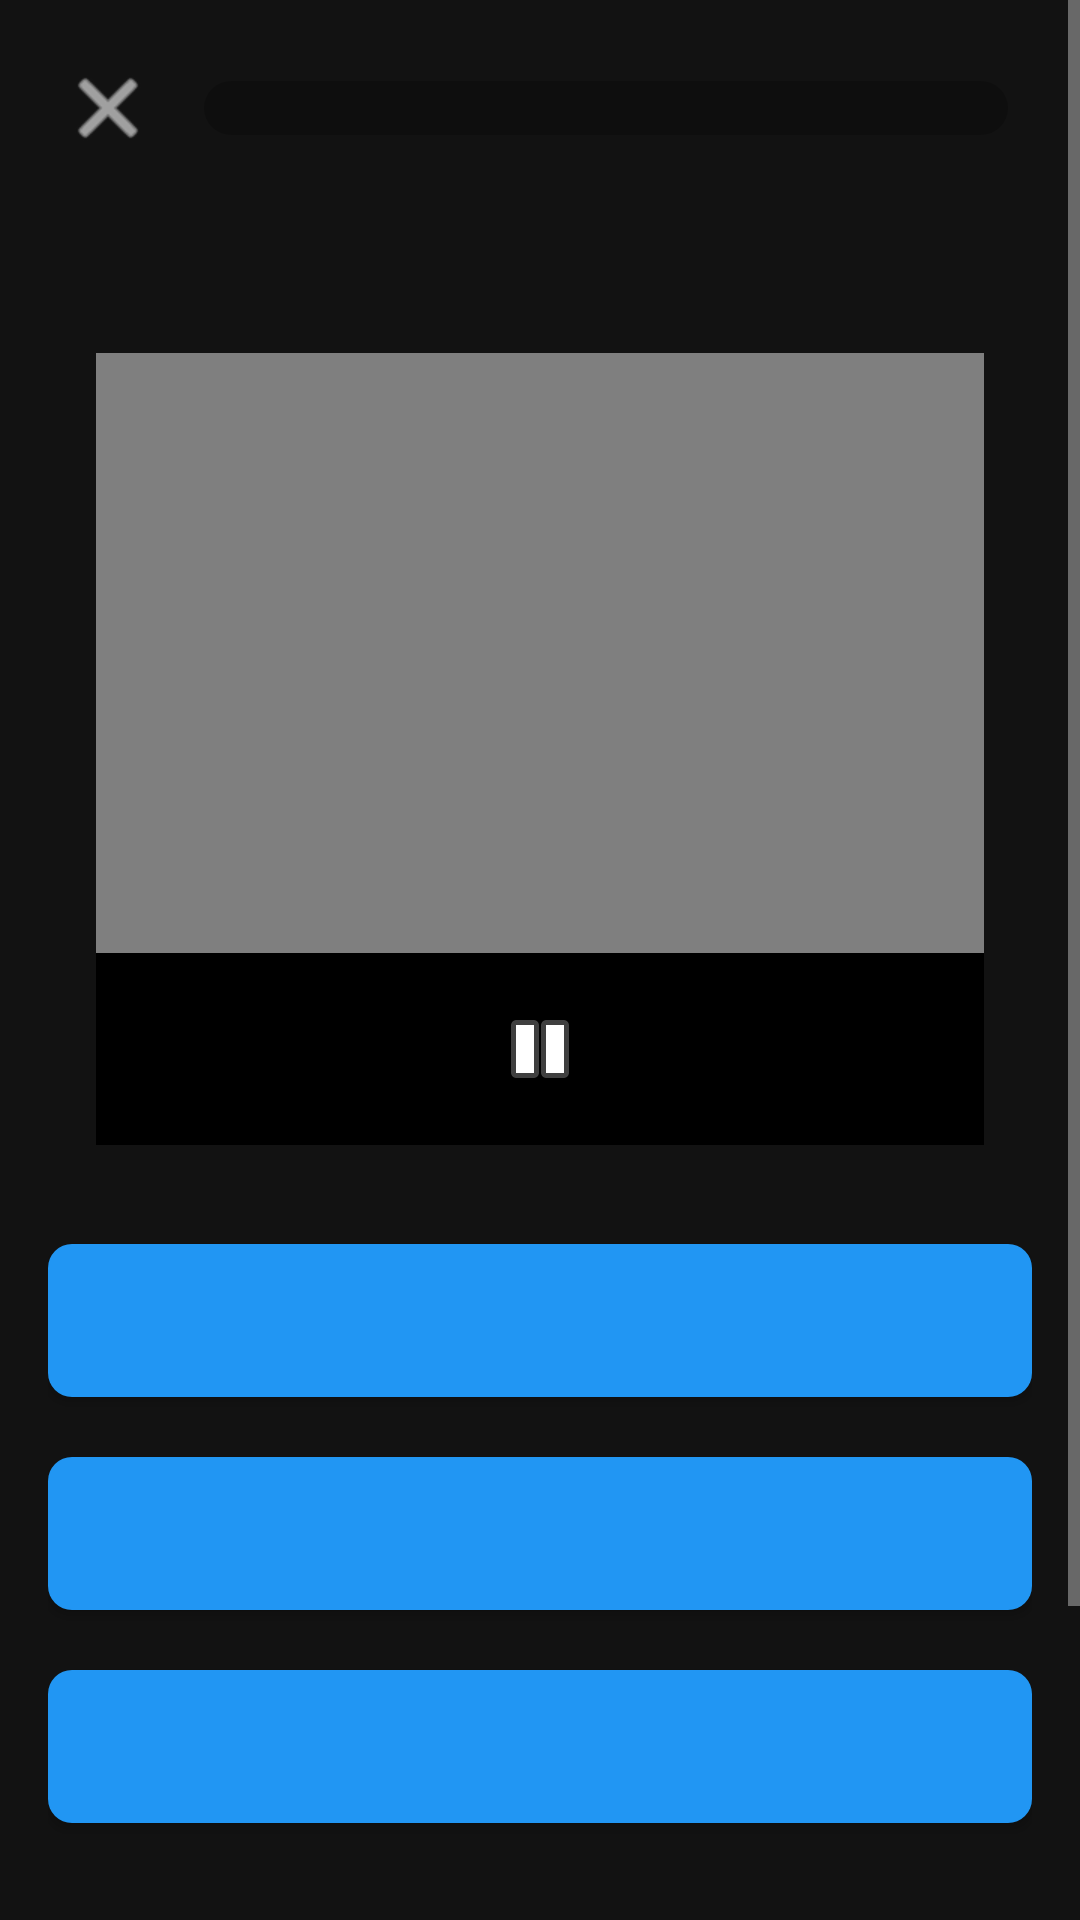

Reconstruct the res/layout file that produces this screen, plus the resources it refers to.
<!-- AndroidManifest.xml: application theme Theme.Autokolk.NoActionBar -->
<!-- res/layout/activity_main.xml -->
<?xml version="1.0" encoding="utf-8"?>
<FrameLayout xmlns:android="http://schemas.android.com/apk/res/android"
    xmlns:app="http://schemas.android.com/apk/res-auto"
    android:layout_width="match_parent"
    android:layout_height="match_parent"
    android:background="@color/background">

    <ScrollView
        android:id="@+id/scrollView"
        android:layout_width="match_parent"
        android:layout_height="match_parent"
        android:paddingBottom="100dp"
        android:clipToPadding="false">

        <LinearLayout
            android:layout_width="match_parent"
            android:layout_height="wrap_content"
            android:orientation="vertical"
            android:padding="16dp">

        <LinearLayout
            android:id="@+id/topBar"
            android:layout_width="match_parent"
            android:layout_height="wrap_content"
            android:orientation="horizontal"
            android:gravity="center_vertical"
            android:layout_marginBottom="16dp">

            <ImageButton
                android:id="@+id/closeButton"
                android:layout_width="40dp"
                android:layout_height="40dp"
                android:background="@android:color/transparent"
                android:contentDescription="Zavřít lekci"
                android:padding="8dp"
                android:src="@android:drawable/ic_menu_close_clear_cancel"
                android:tint="@color/text_primary" />

            <ProgressBar
                android:id="@+id/progressBar"
                style="?android:attr/progressBarStyleHorizontal"
                android:layout_width="0dp"
                android:layout_height="18dp"
                android:layout_marginStart="12dp"
                android:layout_marginEnd="8dp"
                android:layout_weight="1"
                android:indeterminate="false"
                android:max="100"
                android:progress="0"
                android:progressDrawable="@drawable/progress_lesson_gradient" />

            <ImageButton
                android:id="@+id/infoButton"
                android:layout_width="40dp"
                android:layout_height="40dp"
                android:background="@android:color/transparent"
                android:contentDescription="Informace k lekci"
                android:padding="8dp"
                android:src="@android:drawable/ic_menu_info_details"
                android:tint="@color/text_primary"
                android:visibility="gone" />

            <TextView
                android:id="@+id/testTimer"
                android:layout_width="wrap_content"
                android:layout_height="wrap_content"
                android:text="30:00"
                android:textColor="@color/text_primary"
                android:textSize="16sp"
                android:visibility="gone" />

        </LinearLayout>

        <TextView
            android:id="@+id/questionNumber"
            android:layout_width="match_parent"
            android:layout_height="wrap_content"
            android:layout_marginBottom="8dp"
            android:textColor="@color/text_secondary"
            android:textSize="16sp" />

        <ImageView
            android:id="@+id/questionImage"
            android:layout_width="match_parent"
            android:layout_height="wrap_content"
            android:layout_marginBottom="16dp"
            android:adjustViewBounds="true"
            android:maxHeight="320dp"
            android:scaleType="fitCenter"
            android:visibility="gone" />

        <TextView
            android:id="@+id/videoModuleStatusText"
            android:layout_width="match_parent"
            android:layout_height="wrap_content"
            android:layout_marginBottom="8dp"
            android:gravity="center"
            android:textColor="@color/text_secondary"
            android:textSize="14sp"
            android:visibility="gone"
            android:accessibilityLiveRegion="polite" />

        <FrameLayout
            android:id="@+id/videoContainer"
            android:layout_width="match_parent"
            android:layout_height="wrap_content"
            android:layout_marginTop="16dp"
            android:layout_marginStart="16dp"
            android:layout_marginEnd="16dp"
            android:background="@android:color/black">

            <LinearLayout
                android:layout_width="match_parent"
                android:layout_height="wrap_content"
                android:orientation="vertical">

                <VideoView
                    android:id="@+id/questionVideo"
                    android:layout_width="match_parent"
                    android:layout_height="200dp"
                    android:layout_gravity="center" />

                <ImageButton
                    android:id="@+id/playPauseButton"
                    android:layout_width="48dp"
                    android:layout_height="48dp"
                    android:layout_gravity="center"
                    android:layout_margin="8dp"
                    android:background="?attr/selectableItemBackgroundBorderless"
                    android:src="@android:drawable/ic_media_pause"
                    android:contentDescription="Play/Pause" />

            </LinearLayout>
        </FrameLayout>

        <TextView
            android:id="@+id/questionText"
            android:layout_width="match_parent"
            android:layout_height="wrap_content"
            android:textColor="@color/text_primary"
            android:textSize="20sp"
            android:gravity="center_vertical" />

        <com.google.android.material.button.MaterialButton
            android:id="@+id/optionA"
            android:layout_width="match_parent"
            android:layout_height="wrap_content"
            android:layout_marginBottom="8dp"
            style="@style/Widget.Autokolk.Button.Answer" />

        <com.google.android.material.button.MaterialButton
            android:id="@+id/optionB"
            android:layout_width="match_parent"
            android:layout_height="wrap_content"
            android:layout_marginBottom="8dp"
            style="@style/Widget.Autokolk.Button.Answer" />

        <com.google.android.material.button.MaterialButton
            android:id="@+id/optionC"
            android:layout_width="match_parent"
            android:layout_height="wrap_content"
            android:layout_marginBottom="16dp"
            style="@style/Widget.Autokolk.Button.Answer" />

        </LinearLayout>
    </ScrollView>

    
    <LinearLayout
        android:id="@+id/resultPanel"
        android:layout_width="match_parent"
        android:layout_height="wrap_content"
        android:layout_gravity="bottom"
        android:orientation="horizontal"
        android:padding="16dp"
        android:background="@color/button_normal"
        android:elevation="8dp"
        android:visibility="gone">

        <TextView
            android:id="@+id/resultText"
            android:layout_width="0dp"
            android:layout_height="wrap_content"
            android:layout_weight="1"
            android:textSize="18sp"
            android:textColor="@color/text_primary" />

        <com.google.android.material.button.MaterialButton
            android:id="@+id/resultPrevButton"
            android:layout_width="wrap_content"
            android:layout_height="wrap_content"
            android:text="Předchozí"
            android:textColor="@color/white"
            android:textAllCaps="false"
            android:minWidth="80dp"
            android:minHeight="36dp"
            android:layout_marginEnd="8dp"
            android:background="@drawable/button_gradient_green_blue"
            app:backgroundTint="@null"
            style="@style/Widget.MaterialComponents.Button"/>

        <com.google.android.material.button.MaterialButton
            android:id="@+id/resultNextButton"
            android:layout_width="wrap_content"
            android:layout_height="wrap_content"
            android:text="Další"
            android:textColor="@color/white"
            android:textAllCaps="false"
            android:minWidth="80dp"
            android:minHeight="36dp"
            android:background="@drawable/button_gradient_green_blue"
            app:backgroundTint="@null"
            style="@style/Widget.MaterialComponents.Button"/>
    </LinearLayout>

    
    <LinearLayout
        android:id="@+id/floatingNavContainer"
        android:layout_width="match_parent"
        android:layout_height="wrap_content"
        android:layout_gravity="bottom"
        android:orientation="horizontal"
        android:gravity="center"
        android:padding="16dp"
        android:background="@android:color/transparent"
        android:visibility="gone">

        <com.google.android.material.button.MaterialButton
            android:id="@+id/floatingPrevButton"
            style="@style/Widget.MaterialComponents.Button"
            android:layout_width="wrap_content"
            android:layout_height="wrap_content"
            android:text="← 1/25"
            android:textColor="@color/white"
            android:minWidth="120dp"
            android:minHeight="48dp"
            android:layout_marginEnd="8dp"
            android:background="@drawable/button_gradient_green_blue"
            app:backgroundTint="@null" />

        <com.google.android.material.button.MaterialButton
            android:id="@+id/floatingNextButton"
            style="@style/Widget.MaterialComponents.Button"
            android:layout_width="wrap_content"
            android:layout_height="wrap_content"
            android:text="2/25 →"
            android:textColor="@color/white"
            android:minWidth="120dp"
            android:minHeight="48dp"
            android:layout_marginStart="8dp"
            android:background="@drawable/button_gradient_green_blue"
            app:backgroundTint="@null" />

    </LinearLayout>

    
    <include
        android:id="@+id/coinPopupContainer"
        layout="@layout/coin_popup"
        android:layout_width="wrap_content"
        android:layout_height="wrap_content"
        android:layout_gravity="top|center_horizontal"
        android:layout_marginTop="100dp" />

</FrameLayout>
<!-- res/layout/coin_popup.xml (included above) -->
<?xml version="1.0" encoding="utf-8"?>
<LinearLayout xmlns:android="http://schemas.android.com/apk/res/android"
    android:id="@+id/coinPopup"
    android:layout_width="wrap_content"
    android:layout_height="wrap_content"
    android:orientation="horizontal"
    android:gravity="center_vertical"
    android:background="@drawable/bg_popup"
    android:padding="12dp"
    android:visibility="gone"
    android:elevation="8dp">

    <ImageView
        android:id="@+id/coinPopupIcon"
        android:layout_width="24dp"
        android:layout_height="24dp"
        android:src="@drawable/ic_coin"
        android:layout_marginEnd="8dp" />

    <TextView
        android:id="@+id/coinPopupText"
        android:layout_width="wrap_content"
        android:layout_height="wrap_content"
        android:text="+1"
        android:textColor="@color/text_primary"
        android:textSize="18sp"
        android:textStyle="bold" />

</LinearLayout>
<!-- resources referenced by this layout -->
<resources>
  <color name="background">#121212</color>
  <color name="button_normal">#2196F3</color>
  <color name="text_primary">#FFFFFF</color>
  <color name="text_secondary">#B3FFFFFF</color>
  <color name="white">#FFFFFFFF</color>
  <!-- drawable bg_popup (drawable) -->
  <?xml version="1.0" encoding="utf-8"?>
  <shape xmlns:android="http://schemas.android.com/apk/res/android"
      android:shape="rectangle">
      <solid android:color="#2A2A2A"/>
      <corners android:radius="18dp"/>
      <padding
          android:left="8dp"
          android:top="8dp"
          android:right="8dp"
          android:bottom="8dp"/>
  </shape>
  <!-- drawable button_gradient_green_blue (drawable) -->
  <?xml version="1.0" encoding="utf-8"?>
  <shape xmlns:android="http://schemas.android.com/apk/res/android"
      android:shape="rectangle">
      <corners android:radius="8dp" />
      <gradient
          android:type="linear"
          android:angle="45"
          android:startColor="#0b5e49"
          android:centerColor="#0E6F72"
          android:endColor="#0A84A6"
          android:useLevel="false" />
  </shape>
  <!-- drawable ic_coin (drawable) -->
  <?xml version="1.0" encoding="utf-8"?>
  <vector xmlns:android="http://schemas.android.com/apk/res/android"
      android:width="24dp"
      android:height="24dp"
      android:viewportWidth="24"
      android:viewportHeight="24">
      <path android:fillColor="#00000000" android:pathData="M0,0h24v24H0z"/>
      <path android:fillColor="#FFECB3" android:strokeColor="#FFC107" android:strokeWidth="2" android:pathData="M12,2c5.523,0 10,4.477 10,10s-4.477,10 -10,10S2,17.523 2,12 6.477,2 12,2z"/>
      <path android:fillColor="#FFF8E1" android:strokeColor="#FFE082" android:strokeWidth="2" android:pathData="M12,7.364A4.636,4.636 0 1,1 7.364,12 4.636,4.636 0 0,1 12,7.364z"/>
  </vector>
  <style name="Widget.Autokolk.Button.Answer" parent="Widget.MaterialComponents.Button">
          <item name="backgroundTint">@color/button_normal</item>
          <item name="android:textColor">@color/text_primary</item>
          <item name="rippleColor">@color/button_pressed</item>
          <item name="cornerRadius">8dp</item>
          <item name="android:letterSpacing">0.025</item>
          <item name="android:textAllCaps">false</item>
          <item name="android:padding">16dp</item>
          <item name="android:gravity">start|center_vertical</item>
      </style>
  <style name="Theme.Autokolk.NoActionBar" parent="Theme.Autokolk">
          <item name="windowActionBar">false</item>
          <item name="windowNoTitle">true</item>
      </style>
  <color name="button_pressed">#4D666666</color>
  <style name="Theme.Autokolk" parent="Theme.Autokolk.Base" />
  <color name="primary">#2196F3</color>
  <color name="primary_dark">#1976D2</color>
  <color name="secondary">#FFC107</color>
  <color name="secondary_dark">#FFA000</color>
  <color name="black">#FF000000</color>
  <color name="surface">#FF4CAF50</color>
  <style name="Widget.Autokolk.Button" parent="Widget.MaterialComponents.Button">
          <item name="backgroundTint">@color/button_normal</item>
          <item name="android:textColor">@color/text_primary</item>
          <item name="rippleColor">@color/button_pressed</item>
          <item name="cornerRadius">8dp</item>
          <item name="android:letterSpacing">0.025</item>
          <item name="android:textAllCaps">false</item>
      </style>
</resources>
